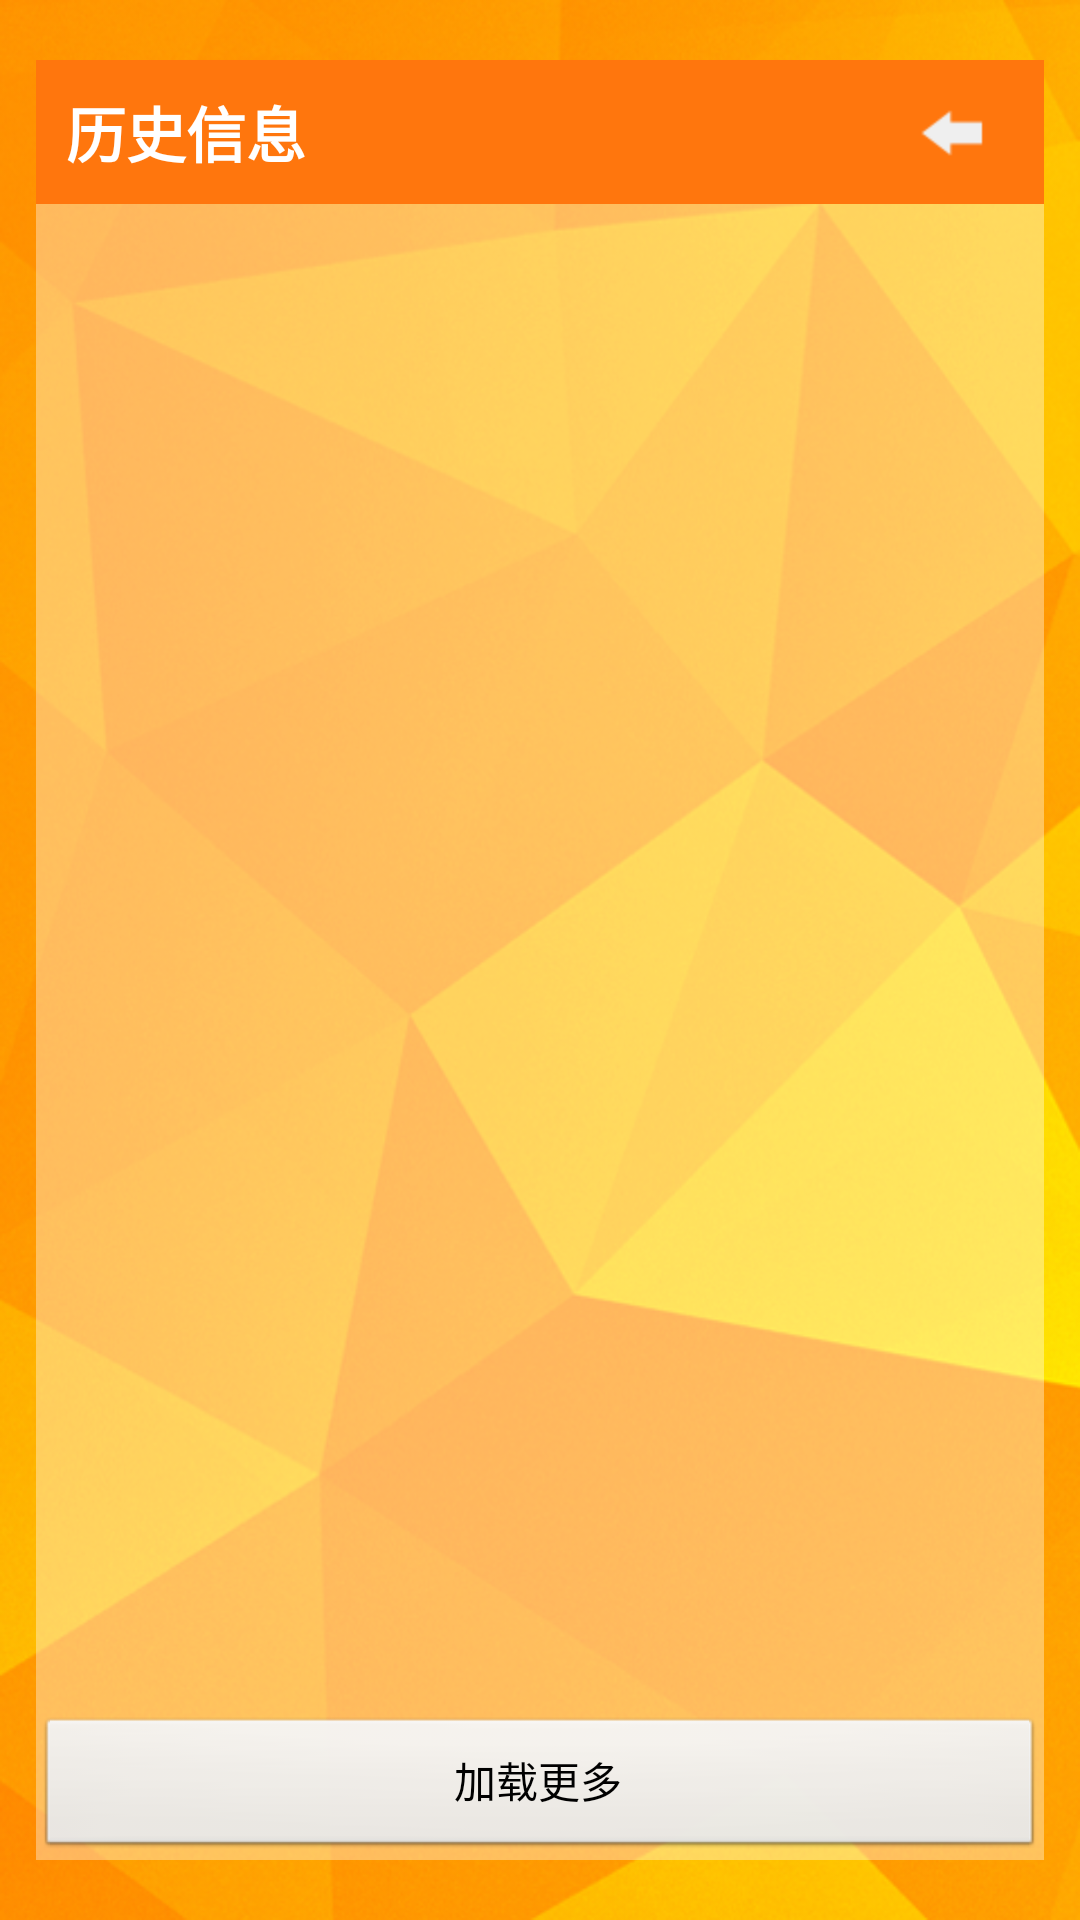

Android layout source for this screen:
<!-- AndroidManifest.xml: activity theme android:Theme.NoTitleBar -->
<!-- res/layout/activity_showmsglist.xml -->
<?xml version="1.0" encoding="utf-8"?>
<LinearLayout xmlns:android="http://schemas.android.com/apk/res/android"
    android:layout_width="match_parent"
    android:layout_height="match_parent"
    android:background="@drawable/qst_backmap"
    android:orientation="vertical" >

    <LinearLayout
        android:layout_width="match_parent"
        android:layout_height="48dip"
        android:layout_marginLeft="12dp"
        android:layout_marginRight="12dp"
        android:layout_marginTop="20dp"
        android:background="#FFFF760D"
        android:baselineAligned="false"
        android:orientation="horizontal" >

        <RelativeLayout
            android:layout_width="0dp"
            android:layout_height="wrap_content"
            android:layout_gravity="left|center_vertical"
            android:layout_weight="1" >

            <TextView
                android:layout_width="wrap_content"
                android:layout_height="wrap_content"
                android:layout_marginLeft="10dp"
                android:text="@string/showmsglist_head"
                android:textColor="#FFFFFF"
                android:textSize="20sp"
                android:textStyle="bold" />
        </RelativeLayout>

        <RelativeLayout
            android:layout_width="wrap_content"
            android:layout_height="wrap_content"
            android:layout_gravity="right|center_vertical" >

            <ImageButton
                android:layout_width="wrap_content"
                android:layout_height="wrap_content"
                android:layout_marginRight="10dp"
                android:background="@drawable/qst_btn_back"
                android:contentDescription="@string/login_image_des"
                android:onClick="btn_back_onClick" />
        </RelativeLayout>
    </LinearLayout>

    <RelativeLayout
        android:layout_width="fill_parent"
        android:layout_height="0dp"
        android:layout_marginBottom="20dp"
        android:layout_marginLeft="12dp"
        android:layout_marginRight="12dp"
        android:layout_weight="1" >

        <RelativeLayout
            android:layout_width="fill_parent"
            android:layout_height="fill_parent" >

            <ExpandableListView
                android:id="@+id/showmsglist_list"
                android:layout_width="fill_parent"
                android:layout_height="fill_parent"
                android:background="#5DFFFFFF"
                android:cacheColorHint="#00000000"
                android:childDivider="#00000000"
                android:divider="#00000000"
                android:dividerHeight="5dp"
                android:listSelector="#00000000" >
            </ExpandableListView>
        </RelativeLayout>

        <RelativeLayout
            android:id="@+id/showmsglist_list_update"
            android:layout_width="fill_parent"
            android:layout_height="fill_parent"
            android:gravity="bottom" >

            <Button
                android:layout_width="fill_parent"
                android:layout_height="wrap_content"
                android:onClick="btn_updatemsglist_onclick"
                android:text="加载更多" />
        </RelativeLayout>
    </RelativeLayout>

</LinearLayout>
<!-- resources referenced by this layout -->
<resources>
  <!-- drawable qst_backmap: png bitmap (drawable-hdpi, 388736 bytes) -->
  <!-- drawable qst_btn_back: png bitmap (drawable-hdpi, 3238 bytes) -->
  <string name="login_image_des">图片信息</string>
  <string name="showmsglist_head">历史信息</string>
</resources>
